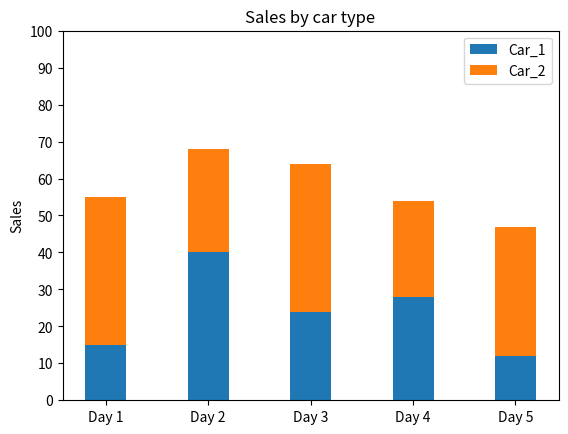

Here is the Python script that generated this plot:
import matplotlib.pyplot as plt

car_1 = (15, 40, 24, 28, 12)
car_2 = (40, 28, 40, 26, 35)

index = [0, 1, 2, 3, 4]
width = 0.4

plt.title('Sales by car type')

plt.xticks(index, ('Day 1', 'Day 2', 'Day 3', 'Day 4', 'Day 5'))
bar_1 = plt.bar(index, car_1, width)
bar_2 = plt.bar(index, car_2, width, bottom=car_1)

plt.ylabel('Sales')
plt.yticks([0, 10, 20, 30, 40, 50, 60, 70, 80, 90, 100])

plt.legend((bar_1[0], bar_2[0]), ('Car_1', 'Car_2'))

plt.show()
